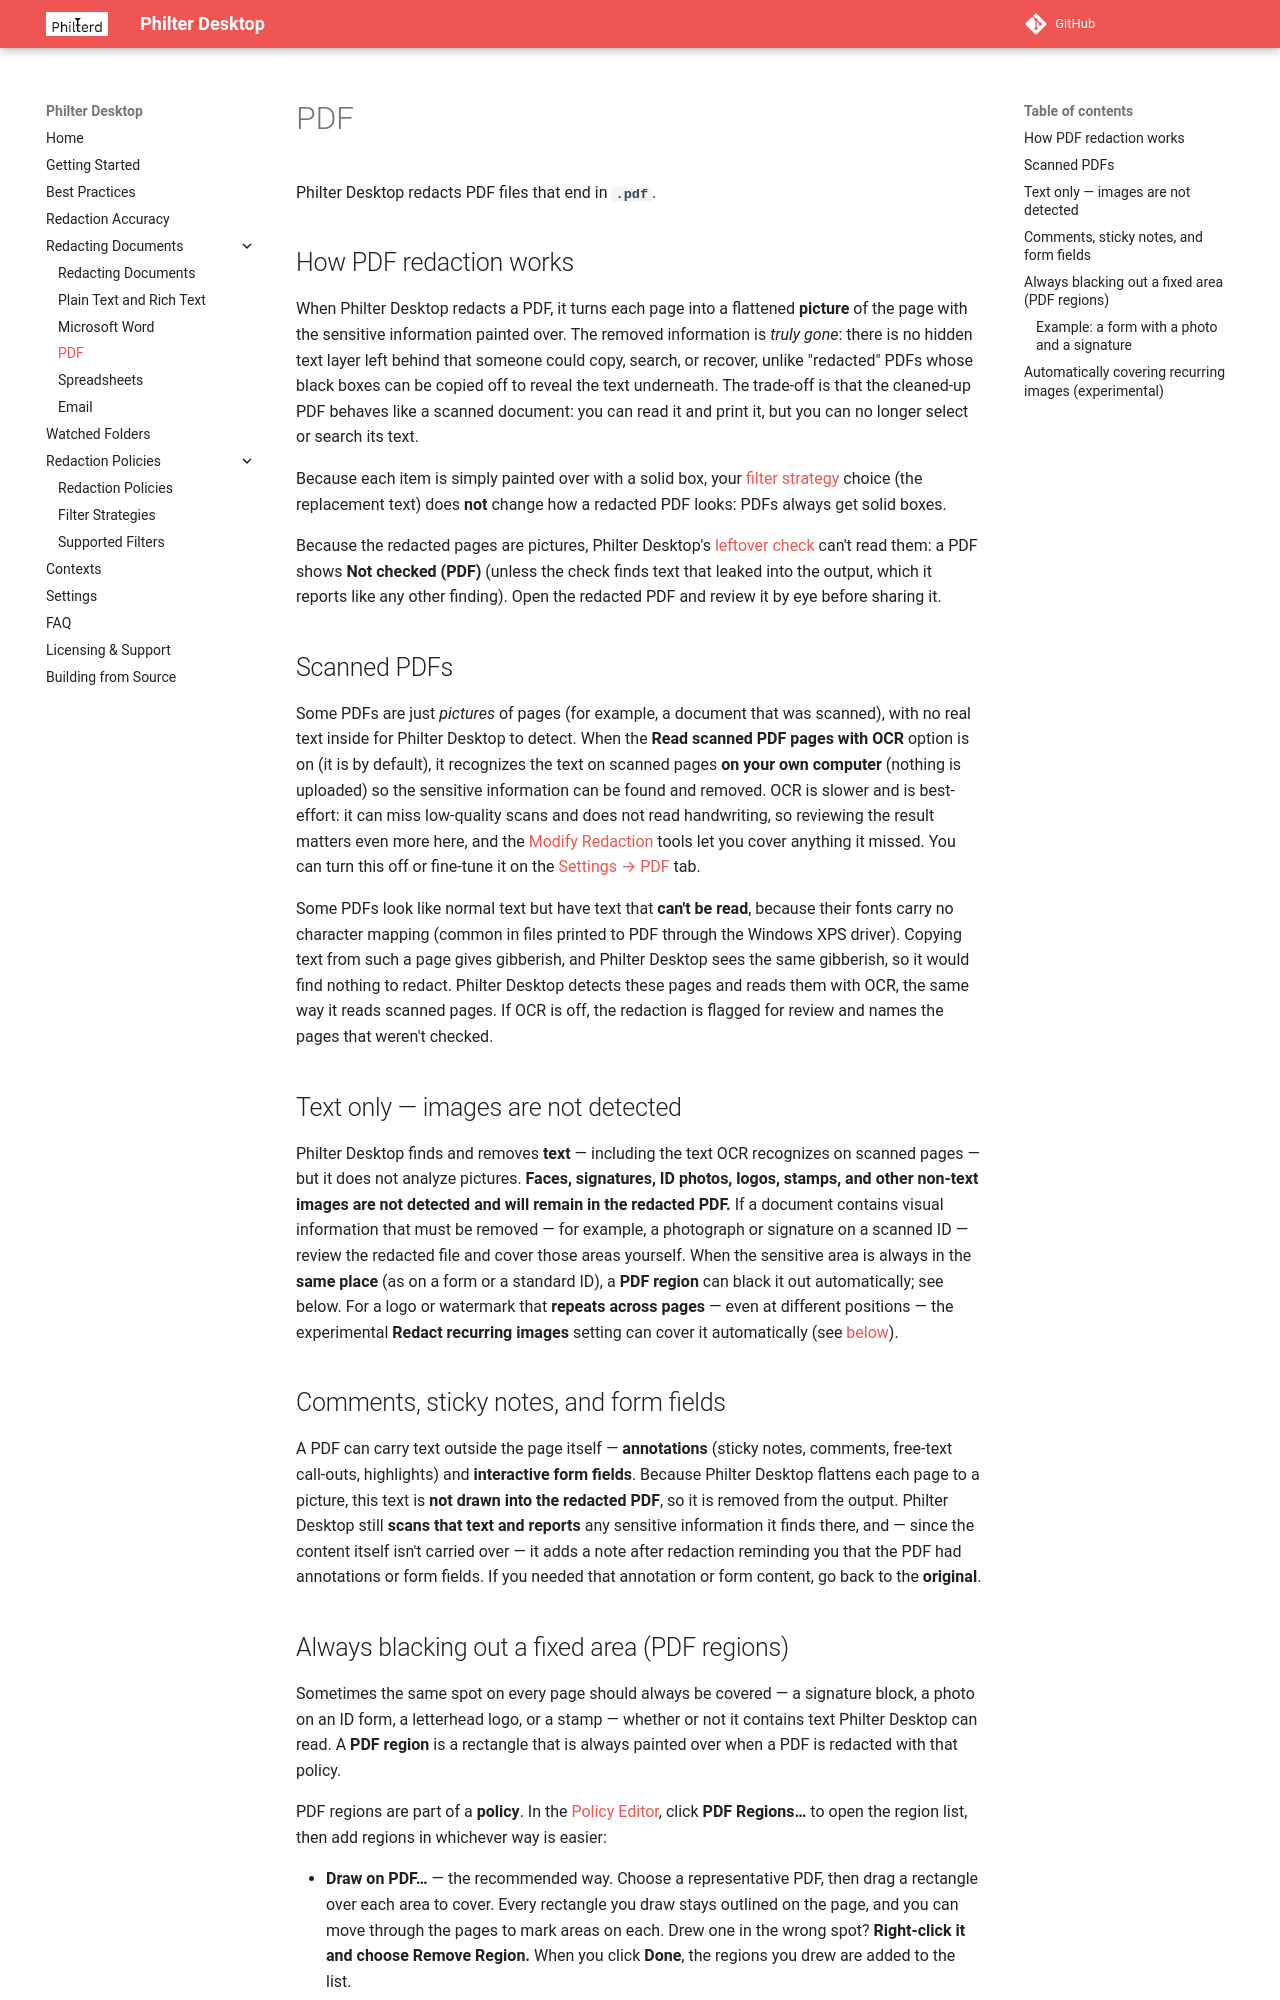

repository: philterd/PhilterDesktop · page: redacting-pdf/index.html · generator: mkdocs

# PDF

Philter Desktop redacts PDF files that end in **`.pdf`**.

## How PDF redaction works

When Philter Desktop redacts a PDF, it turns each page into a flattened **picture** of the page with
the sensitive information painted over. The removed information is *truly gone*: there is no hidden text
layer left behind that someone could copy, search, or recover, unlike "redacted" PDFs whose black boxes
can be copied off to reveal the text underneath. The trade-off is that the cleaned-up PDF behaves like a
scanned document: you can read it and print it, but you can no longer select or search its text.

Because each item is simply painted over with a solid box, your
[filter strategy](filter-strategies.md) choice (the replacement text) does **not** change how a
redacted PDF looks: PDFs always get solid boxes.

Because the redacted pages are pictures, Philter Desktop's
[leftover check](redacting-documents.md#checking-the-result-for-anything-missed-leftover-check) can't
read them: a PDF shows **Not checked (PDF)** (unless the check finds text that leaked into the output,
which it reports like any other finding). Open the redacted PDF and review it by eye before sharing it.

## Scanned PDFs

Some PDFs are just *pictures* of pages (for example, a document that was scanned), with no real text
inside for Philter Desktop to detect. When the **Read scanned PDF pages with OCR** option is on (it is
by default), it recognizes the text on scanned pages **on your own computer** (nothing is uploaded) so
the sensitive information can be found and removed. OCR is slower and is best-effort: it can miss low-quality scans
and does not read handwriting, so reviewing the result matters even more here, and the
[Modify Redaction](redacting-documents.md#adjusting-what-was-removed-modify-redaction) tools let you
cover anything it missed. You can turn this off or fine-tune it on the
[Settings → PDF](settings.md#pdf-tab) tab.

Some PDFs look like normal text but have text that **can't be read**, because their fonts carry no
character mapping (common in files printed to PDF through the Windows XPS driver). Copying text from such a
page gives gibberish, and Philter Desktop sees the same gibberish, so it would find nothing to redact.
Philter Desktop detects these pages and reads them with OCR, the same way it reads scanned pages. If OCR is
off, the redaction is flagged for review and names the pages that weren't checked.

## Text only — images are not detected

Philter Desktop finds and removes **text** — including the text OCR recognizes on scanned pages — but it
does not analyze pictures. **Faces, signatures, ID photos, logos, stamps, and other non-text images are
not detected and will remain in the redacted PDF.** If a document contains visual information that must
be removed — for example, a photograph or signature on a scanned ID — review the redacted file and cover
those areas yourself. When the sensitive area is always in the **same place** (as on a form or a
standard ID), a **PDF region** can black it out automatically; see below. For a logo or watermark that
**repeats across pages** — even at different positions — the experimental **Redact recurring images**
setting can cover it automatically (see [below](#automatically-covering-recurring-images-experimental)).
